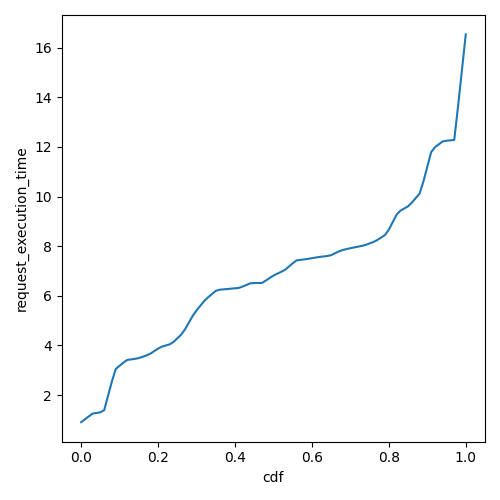

Data behind this chart, as committed beside it:
cdf, request_execution_time
0.0, 0.9065
0.01, 1.024
0.02, 1.142
0.03, 1.254
0.04, 1.279
0.05, 1.304
0.06, 1.395
0.07, 1.973
0.08, 2.552
0.09, 3.051
0.1, 3.182
0.11, 3.312
0.12, 3.417
0.13, 3.438
0.14, 3.46
0.15, 3.491
0.16, 3.545
0.17, 3.598
0.18, 3.669
0.19, 3.771
0.2, 3.873
0.21, 3.951
0.22, 3.998
0.23, 4.044
0.24, 4.138
0.25, 4.286
0.26, 4.435
0.27, 4.648
0.28, 4.92
0.29, 5.191
0.3, 5.414
0.31, 5.602
0.32, 5.79
0.33, 5.94
0.34, 6.07
0.35, 6.199
0.36, 6.247
0.37, 6.261
0.38, 6.274
0.39, 6.289
0.4, 6.304
0.41, 6.319
0.42, 6.376
0.43, 6.441
0.44, 6.506
0.45, 6.515
0.46, 6.517
0.47, 6.519
0.48, 6.615
0.49, 6.716
0.5, 6.817
0.51, 6.893
0.52, 6.968
0.53, 7.047
0.54, 7.179
0.55, 7.311
0.56, 7.429
0.57, 7.449
0.58, 7.469
0.59, 7.49
... 41 more rows
